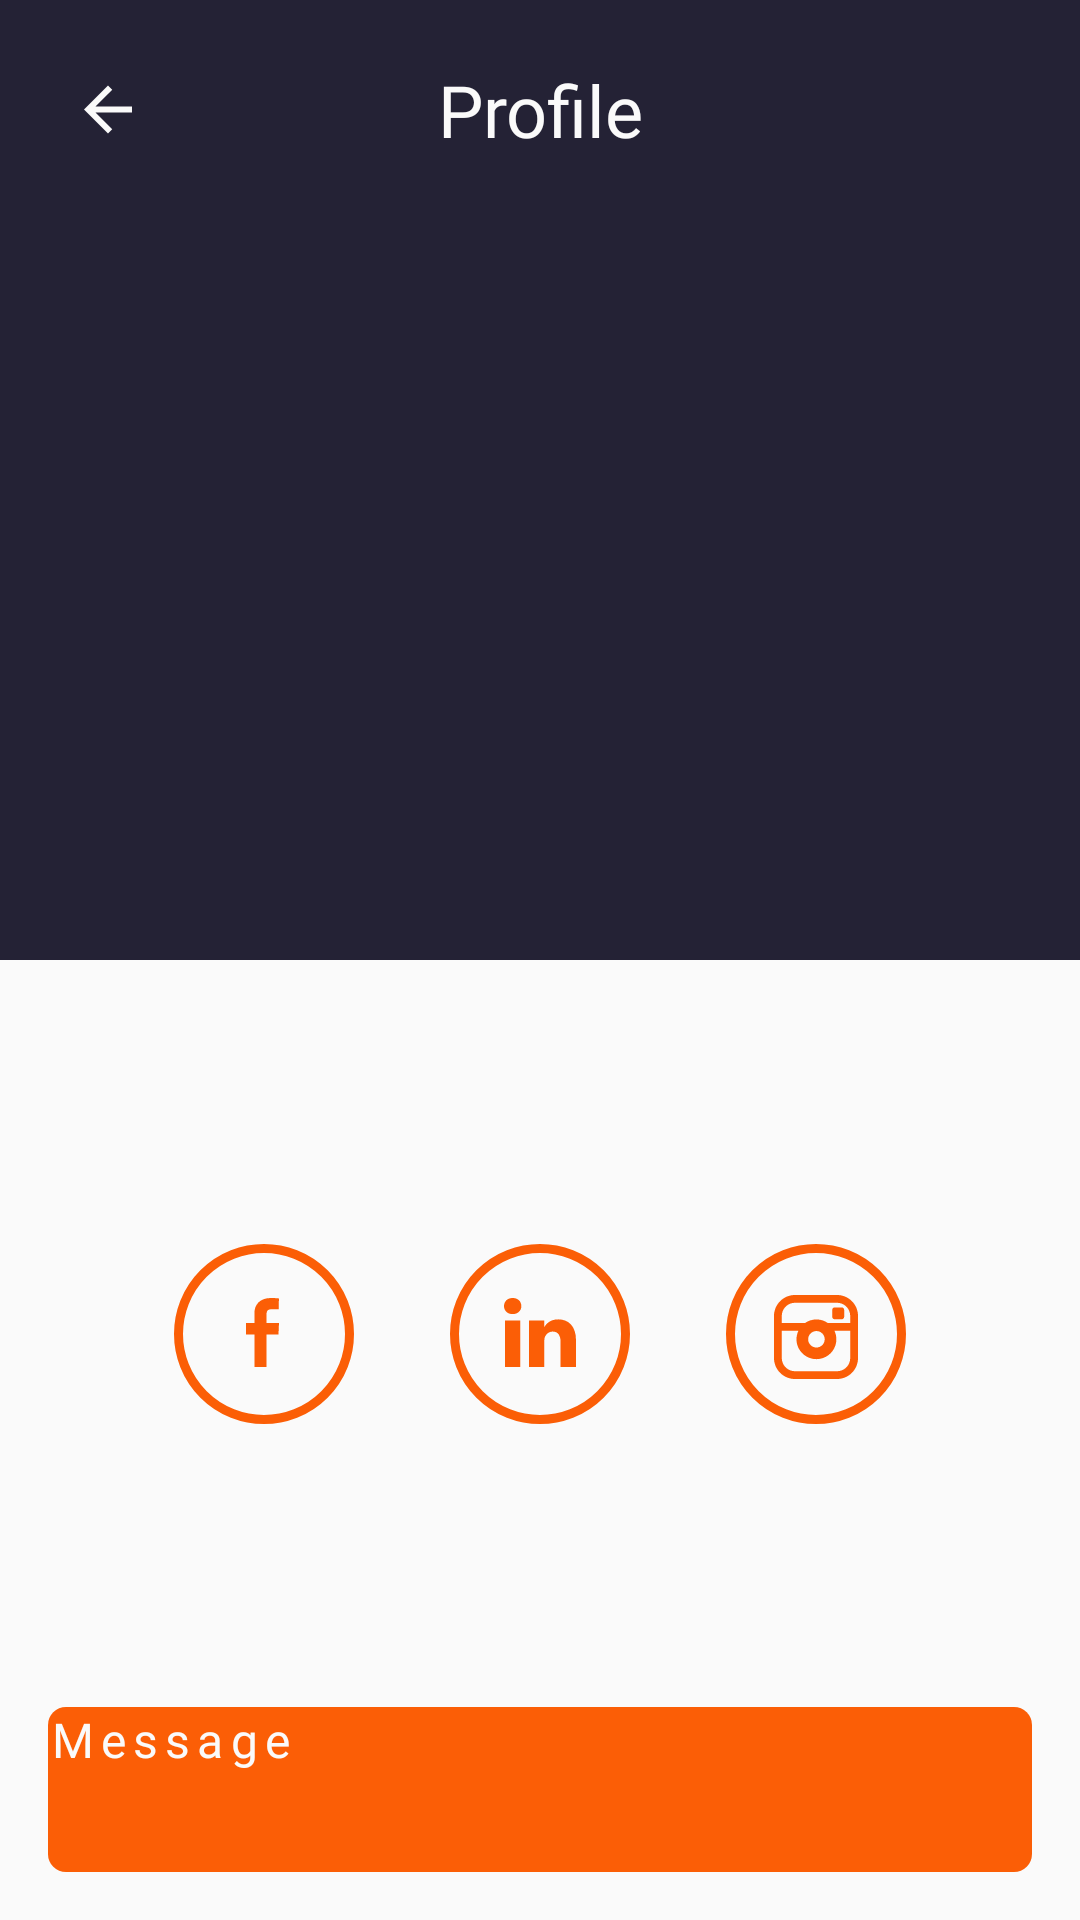

Write the Android layout XML for this screen, with the resource values it uses.
<!-- AndroidManifest.xml: application theme Theme.MyApplication -->
<!-- res/layout/fragment_details.xml -->
<?xml version="1.0" encoding="utf-8"?>
<androidx.constraintlayout.widget.ConstraintLayout xmlns:android="http://schemas.android.com/apk/res/android"
    xmlns:app="http://schemas.android.com/apk/res-auto"
    xmlns:tools="http://schemas.android.com/tools"
    android:layout_width="match_parent"
    android:layout_height="match_parent"
    android:background="@color/custom_white"
    tools:context=".ui.screens.details.DetailsFragment">

    <androidx.constraintlayout.widget.Guideline
        android:id="@+id/guidelineTop"
        android:layout_width="wrap_content"
        android:layout_height="wrap_content"
        android:orientation="horizontal"
        app:layout_constraintGuide_begin="16dp" />

    <androidx.constraintlayout.widget.Guideline
        android:id="@+id/guidelineBottom"
        android:layout_width="wrap_content"
        android:layout_height="wrap_content"
        android:orientation="horizontal"
        app:layout_constraintGuide_end="16dp" />

    <androidx.constraintlayout.widget.Guideline
        android:id="@+id/guidelineStart"
        android:layout_width="wrap_content"
        android:layout_height="wrap_content"
        android:orientation="vertical"
        app:layout_constraintGuide_begin="16dp" />

    <androidx.constraintlayout.widget.Guideline
        android:id="@+id/guidelineEnd"
        android:layout_width="wrap_content"
        android:layout_height="wrap_content"
        android:orientation="vertical"
        app:layout_constraintGuide_end="16dp" />

    <androidx.constraintlayout.widget.Guideline
        android:id="@+id/guidelineHorizontal05"
        android:layout_width="wrap_content"
        android:layout_height="wrap_content"
        android:orientation="horizontal"
        app:layout_constraintGuide_percent="0.5" />

    <View
        android:id="@+id/viewTop"
        android:layout_width="match_parent"
        android:layout_height="0dp"
        android:background="@color/custom_blue"
        app:layout_constraintHeight_percent="0.5"
        app:layout_constraintTop_toTopOf="parent" />

    <FrameLayout
        android:id="@+id/layoutTop"
        android:layout_width="0dp"
        android:layout_height="wrap_content"
        app:layout_constraintEnd_toEndOf="@id/guidelineEnd"
        app:layout_constraintStart_toStartOf="@id/guidelineStart"
        app:layout_constraintTop_toTopOf="@id/guidelineTop">

        <androidx.appcompat.widget.AppCompatImageView
            android:id="@+id/buttonArrowBack"
            android:layout_width="wrap_content"
            android:layout_height="wrap_content"
            android:layout_gravity="center_vertical"
            android:padding="8dp"
            android:src="@drawable/ic_arrow_back" />

        <androidx.appcompat.widget.AppCompatTextView
            android:id="@+id/textTop"
            android:layout_width="wrap_content"
            android:layout_height="wrap_content"
            android:layout_gravity="center"
            android:fontFamily="@font/opensans_semi_bold"
            android:gravity="center"
            android:text="@string/profile"
            android:textAlignment="center"
            android:textColor="@color/custom_white"
            android:textSize="24sp" />

    </FrameLayout>

    <androidx.constraintlayout.helper.widget.Flow
        android:id="@+id/flowTop"
        android:layout_width="0dp"
        android:layout_height="0dp"
        android:orientation="vertical"
        app:constraint_referenced_ids="imageMain, spacerBetweenImageAndName, textName, spacerBetweenNameAndProfession, textProfession, spacerBetweenProfessionAndAddress, textAddress"
        app:flow_verticalStyle="packed"
        app:layout_constraintBottom_toBottomOf="@id/guidelineHorizontal05"
        app:layout_constraintEnd_toEndOf="@id/guidelineEnd"
        app:layout_constraintStart_toStartOf="@id/guidelineStart"
        app:layout_constraintTop_toBottomOf="@id/layoutTop" />

    <com.google.android.material.imageview.ShapeableImageView
        android:id="@+id/imageMain"
        android:layout_width="0dp"
        android:layout_height="0dp"
        android:scaleType="centerCrop"
        app:layout_constraintDimensionRatio="1"
        app:layout_constraintWidth_percent="0.3"
        app:shapeAppearanceOverlay="@style/rounded"
        tools:src="@drawable/image_main" />

    <Space
        android:id="@+id/spacerBetweenImageAndName"
        android:layout_width="wrap_content"
        android:layout_height="24dp" />

    <androidx.appcompat.widget.AppCompatTextView
        android:id="@+id/textName"
        android:layout_width="wrap_content"
        android:layout_height="wrap_content"
        android:fontFamily="@font/opensans_semi_bold"
        android:textColor="@color/custom_white"
        android:textSize="18sp"
        app:layout_constraintEnd_toEndOf="@id/guidelineEnd"
        app:layout_constraintStart_toStartOf="@id/guidelineStart"
        app:layout_constraintTop_toBottomOf="@id/imageMain"
        tools:text="Lucile Alvarado" />

    <Space
        android:id="@+id/spacerBetweenNameAndProfession"
        android:layout_width="wrap_content"
        android:layout_height="8dp" />

    <androidx.appcompat.widget.AppCompatTextView
        android:id="@+id/textProfession"
        android:layout_width="wrap_content"
        android:layout_height="wrap_content"
        android:fontFamily="@font/opensans_semi_bold"
        android:textColor="@color/custom_gray_2"
        android:textSize="14sp"
        app:layout_constraintEnd_toEndOf="@id/guidelineEnd"
        app:layout_constraintStart_toStartOf="@id/guidelineStart"
        app:layout_constraintTop_toBottomOf="@id/textName"
        tools:text="Graphic designer" />

    <Space
        android:id="@+id/spacerBetweenProfessionAndAddress"
        android:layout_width="wrap_content"
        android:layout_height="16dp" />

    <androidx.appcompat.widget.AppCompatTextView
        android:id="@+id/textAddress"
        android:layout_width="wrap_content"
        android:layout_height="wrap_content"
        android:textColor="@color/custom_gray_2"
        app:layout_constraintEnd_toEndOf="@id/guidelineEnd"
        app:layout_constraintStart_toStartOf="@id/guidelineStart"
        app:layout_constraintTop_toBottomOf="@id/textProfession"
        tools:text="5295 Gaylord Walks Apk. 110" />

    <androidx.constraintlayout.helper.widget.Flow
        android:id="@+id/flowIcons"
        android:layout_width="0dp"
        android:layout_height="wrap_content"
        app:constraint_referenced_ids="imageFacebook, imageLinkedIn, imageInstagram"
        app:flow_horizontalGap="32dp"
        app:flow_horizontalStyle="packed"
        app:layout_constraintBottom_toTopOf="@id/buttonMessage"
        app:layout_constraintEnd_toEndOf="@id/guidelineEnd"
        app:layout_constraintStart_toStartOf="@id/guidelineStart"
        app:layout_constraintTop_toTopOf="@id/guidelineHorizontal05" />

    <androidx.appcompat.widget.AppCompatImageView
        android:id="@+id/imageFacebook"
        android:layout_width="wrap_content"
        android:layout_height="wrap_content"
        android:src="@drawable/ic_facebook" />

    <androidx.appcompat.widget.AppCompatImageView
        android:id="@+id/imageLinkedIn"
        android:layout_width="wrap_content"
        android:layout_height="wrap_content"
        android:src="@drawable/ic_linkedin" />

    <androidx.appcompat.widget.AppCompatImageView
        android:id="@+id/imageInstagram"
        android:layout_width="wrap_content"
        android:layout_height="wrap_content"
        android:src="@drawable/ic_instagram" />

    <androidx.appcompat.widget.AppCompatButton
        android:id="@+id/buttonMessage"
        android:layout_width="0dp"
        android:layout_height="55dp"
        android:background="@drawable/filled_button_orange"
        android:fontFamily="@font/opensans_semi_bold"
        android:letterSpacing="0.15"
        android:text="@string/message"
        android:textColor="@color/custom_white"
        android:textSize="16sp"
        android:visibility="visible"
        app:layout_constraintBottom_toBottomOf="@id/guidelineBottom"
        app:layout_constraintEnd_toEndOf="@id/guidelineEnd"
        app:layout_constraintStart_toStartOf="@id/guidelineStart" />

    <androidx.appcompat.widget.AppCompatButton
        android:id="@+id/buttonMessageWhileNotFriended"
        android:layout_width="0dp"
        android:layout_height="40dp"
        android:layout_marginBottom="16dp"
        android:background="@drawable/outlined_button_2"
        android:fontFamily="@font/opensans_semi_bold"
        android:text="@string/message"
        android:textAllCaps="false"
        android:textSize="14sp"
        android:visibility="gone"
        app:layout_constraintBottom_toTopOf="@id/buttonAddToMyContacts"
        app:layout_constraintEnd_toEndOf="@id/guidelineEnd"
        app:layout_constraintStart_toStartOf="@id/guidelineStart" />

    <androidx.appcompat.widget.AppCompatButton
        android:id="@+id/buttonAddToMyContacts"
        android:layout_width="0dp"
        android:layout_height="55dp"
        android:background="@drawable/filled_button_orange"
        android:fontFamily="@font/opensans_semi_bold"
        android:letterSpacing="0.15"
        android:text="@string/add_to_my_contacts"
        android:textColor="@color/custom_white"
        android:textSize="16sp"
        android:visibility="gone"
        app:layout_constraintBottom_toBottomOf="@id/guidelineBottom"
        app:layout_constraintEnd_toEndOf="@id/guidelineEnd"
        app:layout_constraintStart_toStartOf="@id/guidelineStart" />

    <include
        android:id="@+id/layoutProgress"
        layout="@layout/layout_progress"
        android:visibility="gone" />

</androidx.constraintlayout.widget.ConstraintLayout>
<!-- res/layout/layout_progress.xml (included above) -->
<?xml version="1.0" encoding="utf-8"?>
<FrameLayout xmlns:android="http://schemas.android.com/apk/res/android"
    android:id="@+id/layoutProgress"
    android:layout_width="match_parent"
    android:layout_height="match_parent"
    android:background="@color/custom_orange_a040">

    <ProgressBar
        android:layout_width="wrap_content"
        android:layout_height="wrap_content"
        android:layout_gravity="center"
        android:indeterminate="true" />

</FrameLayout>
<!-- resources referenced by this layout -->
<resources>
  <color name="custom_blue">#FF242235</color>
  <color name="custom_gray_2">#FFB2B2B3</color>
  <color name="custom_orange_a040">#66FB5E06</color>
  <color name="custom_white">#FFFAFAFA</color>
  <!-- drawable filled_button_orange (drawable) -->
  <?xml version="1.0" encoding="utf-8"?>
  <shape xmlns:android="http://schemas.android.com/apk/res/android"
      android:shape="rectangle">
      <solid android:color="@color/custom_orange" />
      <corners android:radius="6dp" />
  </shape>
  <!-- drawable ic_arrow_back (drawable) -->
  <vector xmlns:android="http://schemas.android.com/apk/res/android"
      android:width="24dp"
      android:height="25dp"
      android:viewportWidth="24"
      android:viewportHeight="25">
    <path
        android:pathData="M20,11.5H7.83L13.42,5.91L12,4.5L4,12.5L12,20.5L13.41,19.09L7.83,13.5H20V11.5Z"
        android:fillColor="#FAFAFA"/>
  </vector>
  <!-- drawable ic_facebook (drawable) -->
  <vector xmlns:android="http://schemas.android.com/apk/res/android"
      android:width="60dp"
      android:height="60dp"
      android:viewportWidth="60"
      android:viewportHeight="60">
      <path
          android:pathData="M30,30m-28.5,0a28.5,28.5 0,1 1,57 0a28.5,28.5 0,1 1,-57 0"
          android:strokeWidth="3"
          android:strokeColor="#FB5E06" />
      <path
          android:fillColor="#FB5E06"
          android:pathData="M26.808,41V30.208H24V26.322H26.808V23.003C26.808,20.395 28.467,18 32.289,18C33.836,18 34.981,18.151 34.981,18.151L34.89,21.779C34.89,21.779 33.723,21.768 32.45,21.768C31.072,21.768 30.851,22.413 30.851,23.485V26.322H35L34.819,30.208H30.851V41H26.808Z" />
  </vector>
  <!-- drawable ic_linkedin (drawable) -->
  <vector xmlns:android="http://schemas.android.com/apk/res/android"
      android:width="60dp"
      android:height="60dp"
      android:viewportWidth="60"
      android:viewportHeight="60">
      <path
          android:pathData="M30,30m-28.5,0a28.5,28.5 0,1 1,57 0a28.5,28.5 0,1 1,-57 0"
          android:strokeWidth="3"
          android:strokeColor="#FB5E06" />
      <path
          android:fillColor="#FB5E06"
          android:pathData="M23.448,41V25.482H18.303V41H23.448ZM20.876,23.362C22.671,23.362 23.787,22.17 23.787,20.681C23.754,19.159 22.671,18 20.911,18C19.151,18 18,19.159 18,20.681C18,22.17 19.116,23.362 20.843,23.362H20.876H20.876ZM26.296,41H31.44V32.334C31.44,31.87 31.474,31.407 31.61,31.075C31.982,30.149 32.828,29.189 34.249,29.189C36.111,29.189 36.856,30.612 36.856,32.698V41H42V32.102C42,27.335 39.462,25.118 36.077,25.118C33.302,25.118 32.083,26.673 31.406,27.732H31.441V25.482H26.296C26.363,26.938 26.296,41 26.296,41L26.296,41Z" />
  </vector>
  <!-- drawable outlined_button_2 (drawable) -->
  <?xml version="1.0" encoding="utf-8"?>
  <selector xmlns:android="http://schemas.android.com/apk/res/android">
      <item android:state_pressed="true">
          <shape android:shape="rectangle">
              <solid android:color="@color/custom_gray_2" />
              <stroke android:width="2dp" android:color="@color/custom_blue" />
              <corners android:radius="6dp" />
          </shape>
      </item>
      <item>
          <shape android:shape="rectangle">
              <stroke android:width="2dp" android:color="@color/custom_blue" />
              <corners android:radius="6dp" />
          </shape>
      </item>
  </selector>
  <string name="add_to_my_contacts">Add to my contacts</string>
  <string name="message">Message</string>
  <string name="profile">Profile</string>
  <style name="rounded">
          <item name="cornerFamily">rounded</item>
          <item name="cornerSize">50%</item>
      </style>
  <color name="custom_orange">#FFFB5E06</color>
</resources>
